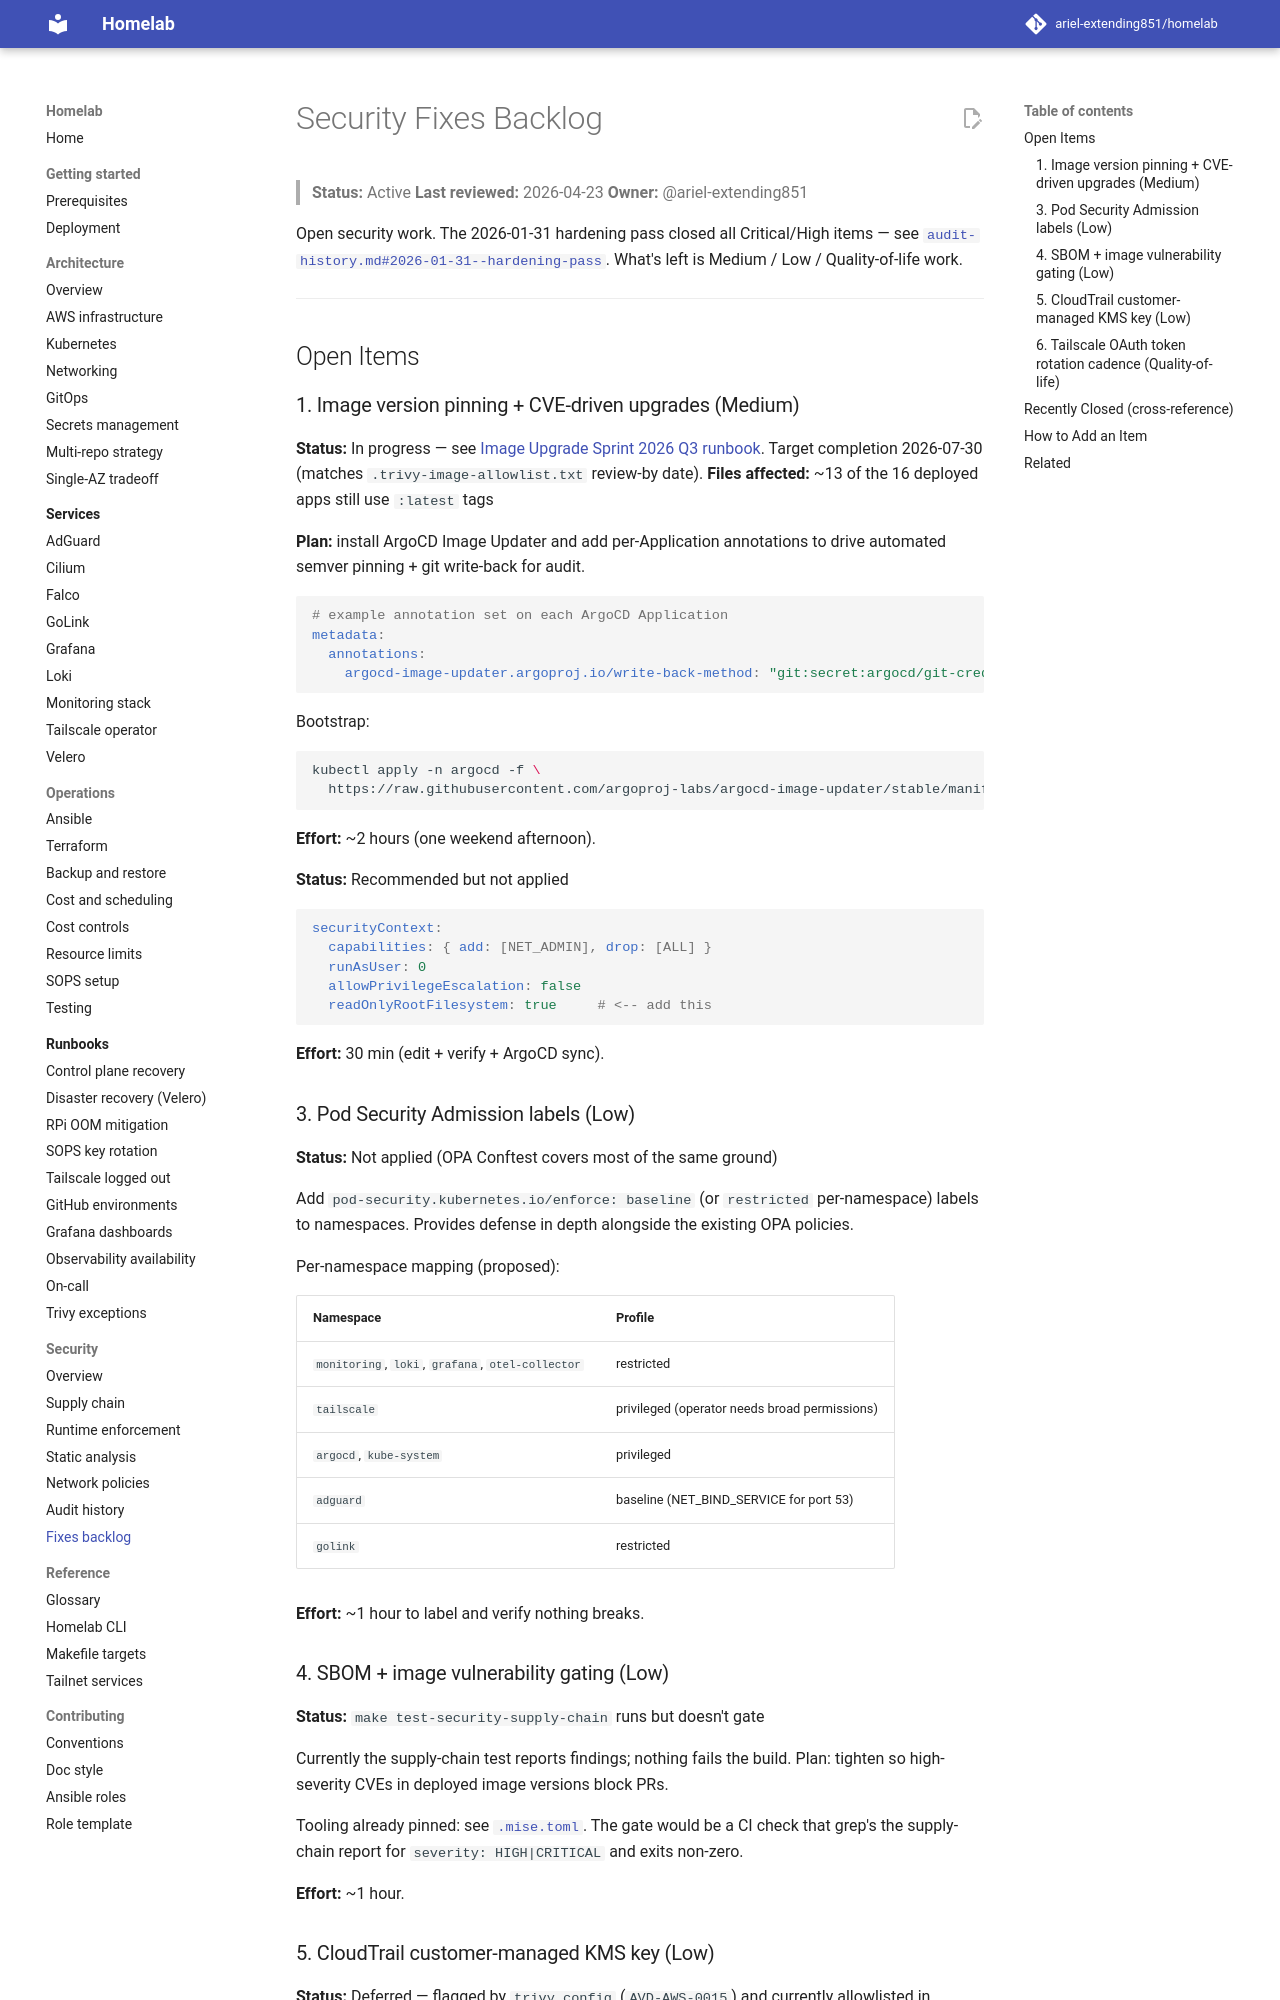

repository: ariel-extending851/homelab · page: security/fixes-backlog/index.html · generator: mkdocs

# Security Fixes Backlog

> **Status:** Active
> **Last reviewed:** 2026-04-23
> **Owner:** @ariel-extending851

Open security work. The 2026-01-31 hardening pass closed all Critical/High items — see [`audit-history.md#2026-01-31--hardening-pass`](audit-history.md#2026-01-31--hardening-pass). What's left is Medium / Low / Quality-of-life work.

---

## Open Items

### 1. Image version pinning + CVE-driven upgrades (Medium)

**Status:** In progress — see [Image Upgrade Sprint 2026 Q3 runbook](../runbooks/image-upgrade-sprint-2026-q3.md). Target completion 2026-07-30 (matches `.trivy-image-allowlist.txt` review-by date).
**Files affected:** ~13 of the 16 deployed apps still use `:latest` tags

**Plan:** install ArgoCD Image Updater and add per-Application annotations to drive automated semver pinning + git write-back for audit.

```yaml
# example annotation set on each ArgoCD Application
metadata:
  annotations:
    argocd-image-updater.argoproj.io/write-back-method: "git:secret:argocd/git-creds"
```

Bootstrap:
```bash
kubectl apply -n argocd -f \
  https://raw.githubusercontent.com/argoproj-labs/argocd-image-updater/stable/manifests/install.yaml
```

**Effort:** ~2 hours (one weekend afternoon).

**Status:** Recommended but not applied

```yaml
securityContext:
  capabilities: { add: [NET_ADMIN], drop: [ALL] }
  runAsUser: 0
  allowPrivilegeEscalation: false
  readOnlyRootFilesystem: true     # <-- add this
```

**Effort:** 30 min (edit + verify + ArgoCD sync).

### 3. Pod Security Admission labels (Low)

**Status:** Not applied (OPA Conftest covers most of the same ground)

Add `pod-security.kubernetes.io/enforce: baseline` (or `restricted` per-namespace) labels to namespaces. Provides defense in depth alongside the existing OPA policies.

Per-namespace mapping (proposed):

| Namespace | Profile |
|---|---|
| `monitoring`, `loki`, `grafana`, `otel-collector` | restricted |
| `tailscale` | privileged (operator needs broad permissions) |
| `argocd`, `kube-system` | privileged |
| `adguard` | baseline (NET_BIND_SERVICE for port 53) |
| `golink` | restricted |

**Effort:** ~1 hour to label and verify nothing breaks.

### 4. SBOM + image vulnerability gating (Low)

**Status:** `make test-security-supply-chain` runs but doesn't gate

Currently the supply-chain test reports findings; nothing fails the build. Plan: tighten so high-severity CVEs in deployed image versions block PRs.

Tooling already pinned: see [`.mise.toml`](../../.mise.toml). The gate would be a CI check that grep's the supply-chain report for `severity: HIGH|CRITICAL` and exits non-zero.

**Effort:** ~1 hour.
